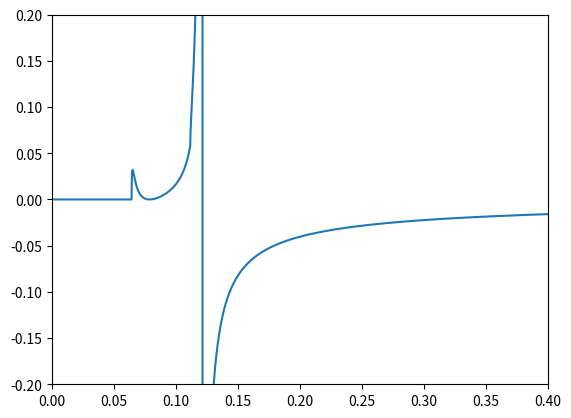

Source code (Python):
import math
class Lamb:

    def __init__(self, young, poisson, density, load):

        self.young = young
        self.poisson = poisson
        self.density = density
        self.load = load

        self.shear_modulus = self.young / (2 * (1 + self.poisson))
        self.p_wave_modulus = self.young * (1-self.poisson)/((1+self.poisson)*(1-2*self.poisson))
        self.cs = math.sqrt(self.shear_modulus / self.density) # shear wave velocity
        self.cp = math.sqrt(self.p_wave_modulus / self.density) # compression wave velocity

        self.eta = self.cs / self.cp


    def find_rayleigh_tau(self, tol=1e-12):

        # iterate until rayleigh wave arrival is found

        residual = 1
        b = (1 - self.poisson) / 8
        if self.poisson > 0.1:
            while residual > tol:
                a = b
                b = (1 - self.poisson) / (8 * (1 + a) * (self.poisson + a))
                residual = abs(b - a)
        else:
            while residual > tol:
                a = b
                b = math.sqrt((1 - self.poisson) / (8 * (1 + a) * (1 + self.poisson / a)))
                residual = abs(b - a)

        return math.sqrt(1 + b)


    def solve_at_t(self, time, x):

        # dimensionless parameter tau which is a function of time and distance and shear wave speed
        tau = self.cs * time/x

        # determine dimensionless parameter tau_r which represents the arrival of Rayleigh wave
        tau_r = self.find_rayleigh_tau(1e-12)

        # calculate vertical displacement at surface
        tolerance = 0.0000001
        if tau <= self.eta:
            vert_disp = 0
        elif tau <= 1:

            # split numerator and denominator for readability
            numerator = (1 - 2 * tau**2)**2 * math.sqrt(tau**2 - self.eta**2)
            denominator = (1 - 2 * tau**2)**4 + 16 * tau**4 * ((tau**2 - self.eta**2) * (1 - tau**2))

            # calculate vertical displacement
            vert_disp = -(self.load * self.cs/(self.shear_modulus * x * math.pi)) * numerator / denominator

        else:
            # if tau equals rayleigh wave arrival, move slightly away, as the solution is not defined at this point
            if abs(tau - tau_r) < tolerance:
                tau = tau_r - tolerance if tau < tau_r else tau_r + tolerance

            numerator = math.sqrt(tau**2 - self.eta**2)
            denominator = (1 - 2 * tau**2)**2 - 4 * tau**2 * math.sqrt((tau**2 - self.eta**2) * (tau**2 - 1))

            vert_disp = -(self.load * self.cs/(self.shear_modulus * x * math.pi)) * numerator / denominator

        return vert_disp, tau


# def LinePulseWS(nu, tau):
#     pi = 4 * math.atan(1.0)
#     fac = 1 / pi
#     eps = 0.0001
#     t = tau
#     nn = (1 - 2 * nu) / (2 * (1 - nu))
#     n = math.sqrt(nn)
#     e = 1e-12
#     f = 1
#     b = (1 - nu) / 8
#
#     if nu > 0.1:
#         while f > e:
#             a = b
#             b = (1 - nu) / (8 * (1 + a) * (nu + a))
#             f = abs(b - a)
#     else:
#         while f > e:
#             a = b
#             b = math.sqrt((1 - nu) / (8 * (1 + a) * (1 + nu / a)))
#             f = abs(b - a)
#
#     tr = math.sqrt(1 + b)
#
#     if t <= n:
#         w = 0
#     elif t <= 1:
#         tt = t * t
#         a = math.sqrt(tt - nn)
#         b1 = (1 - 2 * tt) * (1 - 2 * tt)
#         b2 = 4 * tt * math.sqrt((tt - nn) * (1 - tt))
#         b = b1 * b1 + b2 * b2
#         w = -fac * a * b1 / b
#     else:
#         if abs(t - tr) < eps:
#             t = tr - eps if t < tr else tr + eps
#         tt = t * t
#         a = math.sqrt(tt - nn)
#         b = (1 - 2 * tt) * (1 - 2 * tt) - 4 * tt * math.sqrt((tt - nn) * (tt - 1))
#         w = -fac * a / b
#
#     return w


if __name__ == '__main__':

    lamb = Lamb(100e3, 0.25, 2000, -1000)


    import matplotlib.pyplot as plt

    ws = []
    taus = []
    end_time = 1
    n_steps =10000

    time = [end_time * i / n_steps for i in range(n_steps)]

    taus = []
    res = []
    for t in time:

        res.append(lamb.solve_at_t(t, 0.5)[0])
        taus.append(lamb.solve_at_t(t, 0.5)[1])




    plt.plot(time, res)

    # plt.ylim(-5, 5)
    plt.xlim(0,0.4)
    plt.ylim(-0.2,0.2)
    plt.show()



    # w = LinePulseWS(nu, tau)



#
# class LoadType:
#     """
#     Load types: Heaviside or Pulse
#     """
#     Heaviside = "heaviside"
#     Pulse = "pulse"
#
#
# class Lamb:
#     r"""
#     Based on Verruijt: An Introduction to Soil Dynamics (Chapter 13: Section 13.2).
#
#     The solution is found for normalised variables: tau = (c_s * t / r)  and u_bar = P / (2 * pi * G * r),
#     where:
#         - tau: normalised time
#         - u_bar: normalised displacement
#         - c_s: shear wave velocity
#         - t: time
#         - r: radius
#         - P: load
#         - G: shear modulus
#
#     Only vertical displacement is computed.
#     In this way the solution only depends on Poisson ratio.
#     The results for different radius and E are found as post-processing.
#
#     Attributes:
#         - load (float): load amplitude
#         - load_type (Optional[str]): type of load
#         - radius (List[float]): list of radius
#         - shear_modulus (float): shear modulus
#         - young (float): Young modulus
#         - poisson (float): Poisson ratio
#         - rho (float): density
#         - cs (float): shear wave velocity
#         - cr (float): Rayleigh wave velocity
#         - eta (float): ratio shear wave / compression wave velocity
#         - nb_steps (int): number of steps for time discretisation
#         - steps_int (int): number of steps for numerical integration
#         - tol (float): small number for the integration
#         - tau (npt.NDArray[np.float64]): normalised time
#         - time (npt.NDArray[np.float64]): time
#         - pulse_samples (int): number of samples for pulse load
#         - u (npt.NDArray[np.float64]): displacement
#         - u_bar (npt.NDArray[np.float64]): normalised displacement
#     """
#
#     def __init__(self,
#                  nb_steps: int = 1000,
#                  tol: float = 0.005,
#                  tau_max: float = 4,
#                  step_int: int = 1000,
#                  pulse_samples: int = 2):
#         """
#         Pekeris wave solution for vertical displacement
#
#         Args:
#             - nb_steps (int): number of steps for time discretisation (default = 1000)
#             - tol (float): tolerance number for the integration (default = 0.005)
#             - tau_max (float): maximum value of tau (default = 4)
#             - step_int (int): number of steps for numerical integration (default = 1000)
#             - pulse_samples (int): number of samples for pulse load (default = 2)
#         """
#         self.load: float = np.nan
#         self.load_type: Optional[str] = None
#         self.radius: List[float] = []
#         self.shear_modulus: float = np.nan  # shear modulus
#         self.young: float = np.nan  # Young modulus
#         self.poisson: float = np.nan  # Poisson ratio
#         self.rho: float = np.nan  # density
#         self.cs: float = np.nan  # shear wave velocity
#         self.cr: float = np.nan  # Rayleigh wave velocity
#         self.eta: float = np.nan  # ratio shear wave / compression wave velocity
#         self.nb_steps: int = int(nb_steps)  # for the discretisation of tau
#         self.steps_int: int = int(step_int)  # number of steps for numerical integration
#         self.tol: float = tol  # small number for the integration
#         self.tau: npt.NDArray[np.float64] = np.linspace(0, tau_max, self.nb_steps)  # normalised time
#         self.time: npt.NDArray[np.float64] = np.empty(shape=(0, 0))  # time
#         self.pulse_samples: int = pulse_samples  # number of samples for pulse load
#         self.u: npt.NDArray[np.float64] = np.empty(shape=(0, 0))  # displacement
#         self.u_bar: npt.NDArray[np.float64] = np.empty(self.tau.shape[0])  # normalised displacement
#
#     def material_properties(self, nu: float, rho: float, young: float):
#         r"""
#         Material properties
#
#         Args:
#             - nu (float): Poisson ratio [-]
#             - rho (float): density [kgm^-3]
#             - young (float): Young modulus [Pa]
#         """
#         self.poisson = nu
#         self.rho = rho
#         self.young = young
#
#     def loading(self, p: float, load_type: str):
#         r"""
#         Load properties
#
#         Args:
#             - p (float): load amplitude
#             - load_type (str): type of load
#         """
#         self.load = p
#         self.load_type = load_type
#
#     def solution(self, radius: List[float]):
#         r"""
#         Compute the solution for the given radius
#
#         Args:
#             - radius (List[float]): list of radius
#         """
#         self.radius = radius
#         self.u = np.zeros((len(self.tau), len(radius)))
#         self.time = np.zeros((len(self.tau), len(radius)))
#
#         # compute wave speed
#         self.elastic_props()
#
#         # determine arrival of compression wave
#         # displacements are zero before it
#         self.displacement_before_compression()
#
#         # displacements between arrival of compression wave and shear wave
#         self.displacement_before_shear()
#
#         # displacement before arrival of Rayleigh wave
#         self.displacement_before_rayleigh()
#
#         # displacement after arrival of Rayleigh wave
#         self.displacement_after_rayleigh()
#
#         return
#
#     def displacement_before_compression(self):
#         r"""
#         Compute displacement before arrival of compression wave
#         """
#         idx = np.where(self.tau <= self.eta)[0]
#         self.u_bar[idx] = 0
#
#     def displacement_before_shear(self):
#         r"""
#         Compute displacement before arrival of shear wave
#         """
#         # limits for integration
#         theta_array = np.linspace(0, np.pi / 2, self.steps_int)
#
#         # for each tau
#         for idx, tau in enumerate(self.tau):
#             # if tau within these limits: evaluate integral
#             if (tau > self.eta) & (tau <= 1):
#
#                 # G1 integral
#                 integral = []
#                 for theta in theta_array:
#                     y = np.sqrt(self.eta**2 + (tau**2 - self.eta**2) * np.sin(theta)**2)
#                     integral.append((1 - 2 * y**2)**2 * np.sin(theta)**2 /
#                                     (1 - 8 * y**2 + 8 * (3 - 2 * self.eta**2) * y**4 - 16 * (1 - self.eta**2) * y**6))
#
#                 # perform integration
#                 integral = trapezoid(np.array(integral), theta_array)
#
#                 # compute G1 integral
#                 G1_integral = (tau**2 - self.eta**2) * integral
#
#                 # normalised displacement
#                 self.u_bar[idx] = -G1_integral / np.pi**2
#
#     def displacement_before_rayleigh(self):
#         r"""
#         Compute displacement before arrival of Rayleigh wave
#         """
#
#         # limits for integration
#         theta = np.linspace(0, np.pi / 2, self.steps_int)
#
#         # for each tau
#         for idx, tau in enumerate(self.tau):
#             # if tau within these limits: evaluate integral
#             if (tau > 1) & (tau <= self.cr):
#                 # G1 and G2 integrals
#                 integral_1 = []
#                 integral_2 = []
#                 for t in theta:
#                     y = np.sqrt(self.eta**2 + (tau**2 - self.eta**2) * np.sin(t)**2)
#                     integral_1.append((1 - 2 * y**2)**2 * np.sin(t)**2 /
#                                       (1 - 8 * y**2 + 8 * (3 - 2 * self.eta**2) * y**4 - 16 * (1 - self.eta**2) * y**6))
#                     y = np.sqrt(1 + (tau**2 - 1) * np.sin(t)**2)
#                     integral_2.append(y**2 * (y**2 - self.eta**2) * np.sin(t)**2 /
#                                       (1 - 8 * y**2 + 8 * (3 - 2 * self.eta**2) * y**4 - 16 * (1 - self.eta**2) * y**6))
#
#                 # perform integration
#                 integral_1 = trapezoid(np.array(integral_1), theta)
#                 integral_2 = trapezoid(np.array(integral_2), theta)
#
#                 # compute G1 & G2 integrals
#                 G1_integral = (tau**2 - self.eta**2) * integral_1
#                 G2_integral = 4 * (tau**2 - 1) * integral_2
#
#                 # normalised displacement
#                 self.u_bar[idx] = -(G1_integral + G2_integral) / np.pi**2
#
#     def displacement_after_rayleigh(self):
#         r"""
#         Compute displacement after arrival of Rayleigh wave
#         """
#
#         # for each tau
#         for idx, tau in enumerate(self.tau):
#             # if tau within these limits: evaluate integral
#             if tau > self.cr:
#                 # G1 and G2 integrals
#                 integral_1_1 = []
#                 integral_1_2 = []
#                 integral_2_1 = []
#                 integral_2_2 = []
#
#                 # limits for integration
#                 theta_r1 = np.arcsin(np.sqrt((self.cr**2 - self.eta**2) / (tau**2 - self.eta**2)))
#                 theta_r1_low = np.linspace(0, theta_r1 - self.tol, self.steps_int)
#                 theta_r1_high = np.linspace(theta_r1 + self.tol, np.pi / 2, self.steps_int)
#
#                 theta_r2 = np.arcsin(np.sqrt((self.cr**2 - 1) / (tau**2 - 1)))
#                 theta_r2_low = np.linspace(0, theta_r2 - self.tol, self.steps_int)
#                 theta_r2_high = np.linspace(theta_r2 + self.tol, np.pi / 2, self.steps_int)
#
#                 for t in range(self.steps_int):
#                     y = np.sqrt(self.eta**2 + (tau**2 - self.eta**2) * np.sin(theta_r1_low[t])**2)
#                     integral_1_1.append(
#                         (1 - 2 * y**2)**2 * np.sin(theta_r1_low[t])**2 /
#                         (1 - 8 * y**2 + 8 * (3 - 2 * self.eta**2) * y**4 - 16 * (1 - self.eta**2) * y**6))
#                     y = np.sqrt(self.eta**2 + (tau**2 - self.eta**2) * np.sin(theta_r1_high[t])**2)
#                     integral_1_2.append(
#                         (1 - 2 * y**2)**2 * np.sin(theta_r1_high[t])**2 /
#                         (1 - 8 * y**2 + 8 * (3 - 2 * self.eta**2) * y**4 - 16 * (1 - self.eta**2) * y**6))
#
#                     y = np.sqrt(1 + (tau**2 - 1) * np.sin(theta_r2_low[t])**2)
#                     integral_2_1.append(y**2 * (y**2 - self.eta**2) * np.sin(theta_r2_low[t])**2 /
#                                         (1 - 8 * y**2 + 8 * (3 - 2 * self.eta**2) * y**4 - 16 *
#                                          (1 - self.eta**2) * y**6))
#                     y = np.sqrt(1 + (tau**2 - 1) * np.sin(theta_r2_high[t])**2)
#                     integral_2_2.append(y**2 * (y**2 - self.eta**2) * np.sin(theta_r2_high[t])**2 /
#                                         (1 - 8 * y**2 + 8 * (3 - 2 * self.eta**2) * y**4 - 16 *
#                                          (1 - self.eta**2) * y**6))
#
#                 # perform integration
#                 integral_1_1 = trapezoid(np.array(integral_1_1), theta_r1_low)
#                 integral_1_2 = trapezoid(np.array(integral_1_2), theta_r1_high)
#                 integral_2_1 = trapezoid(np.array(integral_2_1), theta_r2_low)
#                 integral_2_2 = trapezoid(np.array(integral_2_2), theta_r2_high)
#
#                 # compute G1 & G2
#                 G1_integral = (tau**2 - self.eta**2) * (integral_1_1 + integral_1_2)
#                 G2_integral = 4 * (tau**2 - 1) * (integral_2_1 + integral_2_2)
#
#                 # normalised displacement
#                 self.u_bar[idx] = -(G1_integral + G2_integral) / np.pi**2
#
#     def elastic_props(self):
#         r"""
#         Compute elastic properties of the solid material
#         """
#
#         # shear modulus
#         self.shear_modulus = self.young / (2 * (1 + self.poisson))
#         # shear wave
#         self.cs = np.sqrt(self.shear_modulus / self.rho)
#         # ratio of wave velocities
#         self.eta = np.sqrt((1 - 2 * self.poisson) / (2 * (1 - self.poisson)))
#         # determine Rayleigh wave speed: root finder of Rayleigh wave
#         dd = root(self.d_function, (1 - self.poisson) / 8, tol=1e-12)
#         d = dd.x[0]
#         self.cr = np.sqrt(1 + d)
#
#     def results(self, plots: bool = True, output_folder: str = "./", file_name: str = "results"):
#         r"""
#         Post-processing of the results
#
#         Args:
#             - plots (bool): checks if make plots (default = True)
#             - output_folder (str): folder to save the results (default = "./")
#             - file_name (str): name of the file (default = "results")
#         """
#
#         # if load type pulse:
#         # subtract two solutions with self.pulse_samples
#         if self.load_type == "pulse":
#             aux = np.zeros(len(self.u_bar))
#             aux[self.pulse_samples:] = self.u_bar[:-self.pulse_samples]
#             self.u_bar -= aux
#
#         # scale the results for each radius
#         for i, r in enumerate(self.radius):
#             self.u[:, i] = self.u_bar * self.load / (self.shear_modulus * r)
#             self.time[:, i] = self.tau * r / self.cs
#
#         # if plots
#         if plots:
#             if not os.path.isdir(output_folder):
#                 os.mkdir(output_folder)
#             if not file_name:
#                 file_name = "results"
#             # plot normalised
#             fig, ax = plt.subplots(1, 1, figsize=(5, 4))
#             ax.set_position([0.20, 0.15, 0.75, 0.8])
#             plt.rcParams.update({'font.size': 10})
#             ax.plot(self.tau, self.u_bar)
#             ax.set_xlim((0, np.max(self.tau)))
#             # ax.set_ylim((0.15, -0.25))
#             ax.set_xlabel(r"$\tau$")
#             ax.set_ylabel(r"$\bar{u}$")
#             ax.grid()
#             plt.savefig(os.path.join(output_folder, f"{file_name}_normalised.png"))
#             plt.close()
#
#             # plot magnitude of results for all radius
#             fig, ax = plt.subplots(1, 1, figsize=(5, 4))
#             ax.set_position([0.20, 0.15, 0.75, 0.8])
#             plt.rcParams.update({'font.size': 10})
#
#             for i, r in enumerate(self.radius):
#                 ax.plot(self.time[:, i], self.u[:, i], label=f"Radius: {r} m")
#
#             ax.set_xlim((0, np.max(np.max(self.time))))
#             # ax.set_ylim((0.5, -0.5))
#             ax.grid()
#             ax.set_xlabel(r"Time [s]")
#             ax.set_ylabel(r"Vertical displacement [m]")
#             ax.legend(loc="upper right")
#             plt.savefig(os.path.join(output_folder, f"{file_name}_displacement.png"))
#             plt.close()
#
#     def d_function(self, d: float) -> float:
#         r"""
#         Function to compute the residual of the Rayleigh wave speed
#
#         Args:
#             - d (float): parameter to compute the residual of the Rayleigh speed
#
#         Returns:
#             - float: residual of the Rayleigh speed
#         """
#         return d - ((1 - self.poisson) / 8) / ((1 + d) * (d + self.poisson))
#
#
# if __name__ == "__main__":
#     lmb = Pekeris()
#     lmb.material_properties(0.2, 1890, 100e3)
#     lmb.loading(-1000, LoadType.Pulse)
#     lmb.solution([3, 4, 5, 6])
#     lmb.results(output_folder="Results", file_name="Pulse")
#
#     lmb = Pekeris()
#     lmb.material_properties(0.2, 2000, 100e3)
#     lmb.loading(-1000, LoadType.Heaviside)
#     lmb.solution([3, 4, 5, 6])
#     lmb.results(output_folder="Results", file_name="Heaviside")
